Labelled photos from "60_20_20segmented", an image-classification folder in Sanjana-aravindan/Plant-leaf-disease-classification. The possible labels are: apple frogeye spot, apple scab, apple cedar apple rust, apple healthy, blueberry healthy, cherry powdery mildew, cherry healthy, corn cercospora gray leaf spot, corn common rust, corn northern leaf blight, corn healthy, grape black rot, grape esca black measles, grape leaf blight isariopsis leaf spot markers, grape healthy, orange huanglongbing citrus greening, peach bacterial spot, peach healthy, bell pepper bacterial spot, bell pepper healthy, potato early blight, potato late blight, potato healthy, raspberry healthy, soybean healthy, squash powdery mildew, strawberry leaf scorch, strawberry healthy, tomato bacterial spot, tomato early blight, tomato late blight, tomato leaf mold, tomato septoria leaf spot, tomato two-spotted spider mite, tomato target spot, tomato yellow leaf curl virus, tomato mosaic virus, tomato healthy.

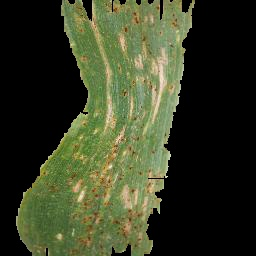
Label: corn cercospora gray leaf spot

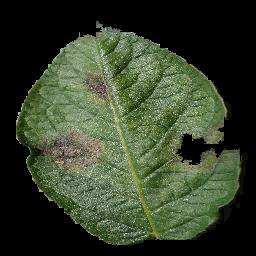
Label: potato late blight

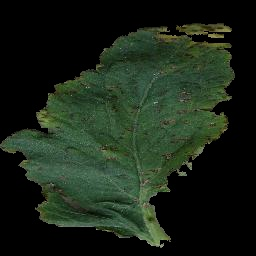
Label: tomato bacterial spot

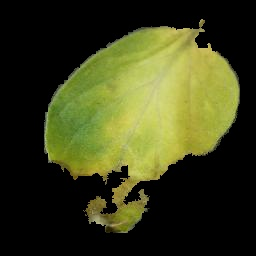
Label: tomato late blight

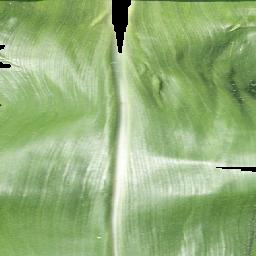
Label: corn healthy

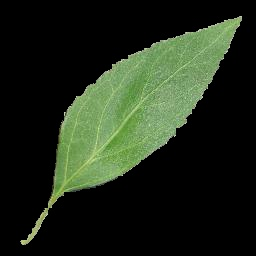
Label: cherry healthy
